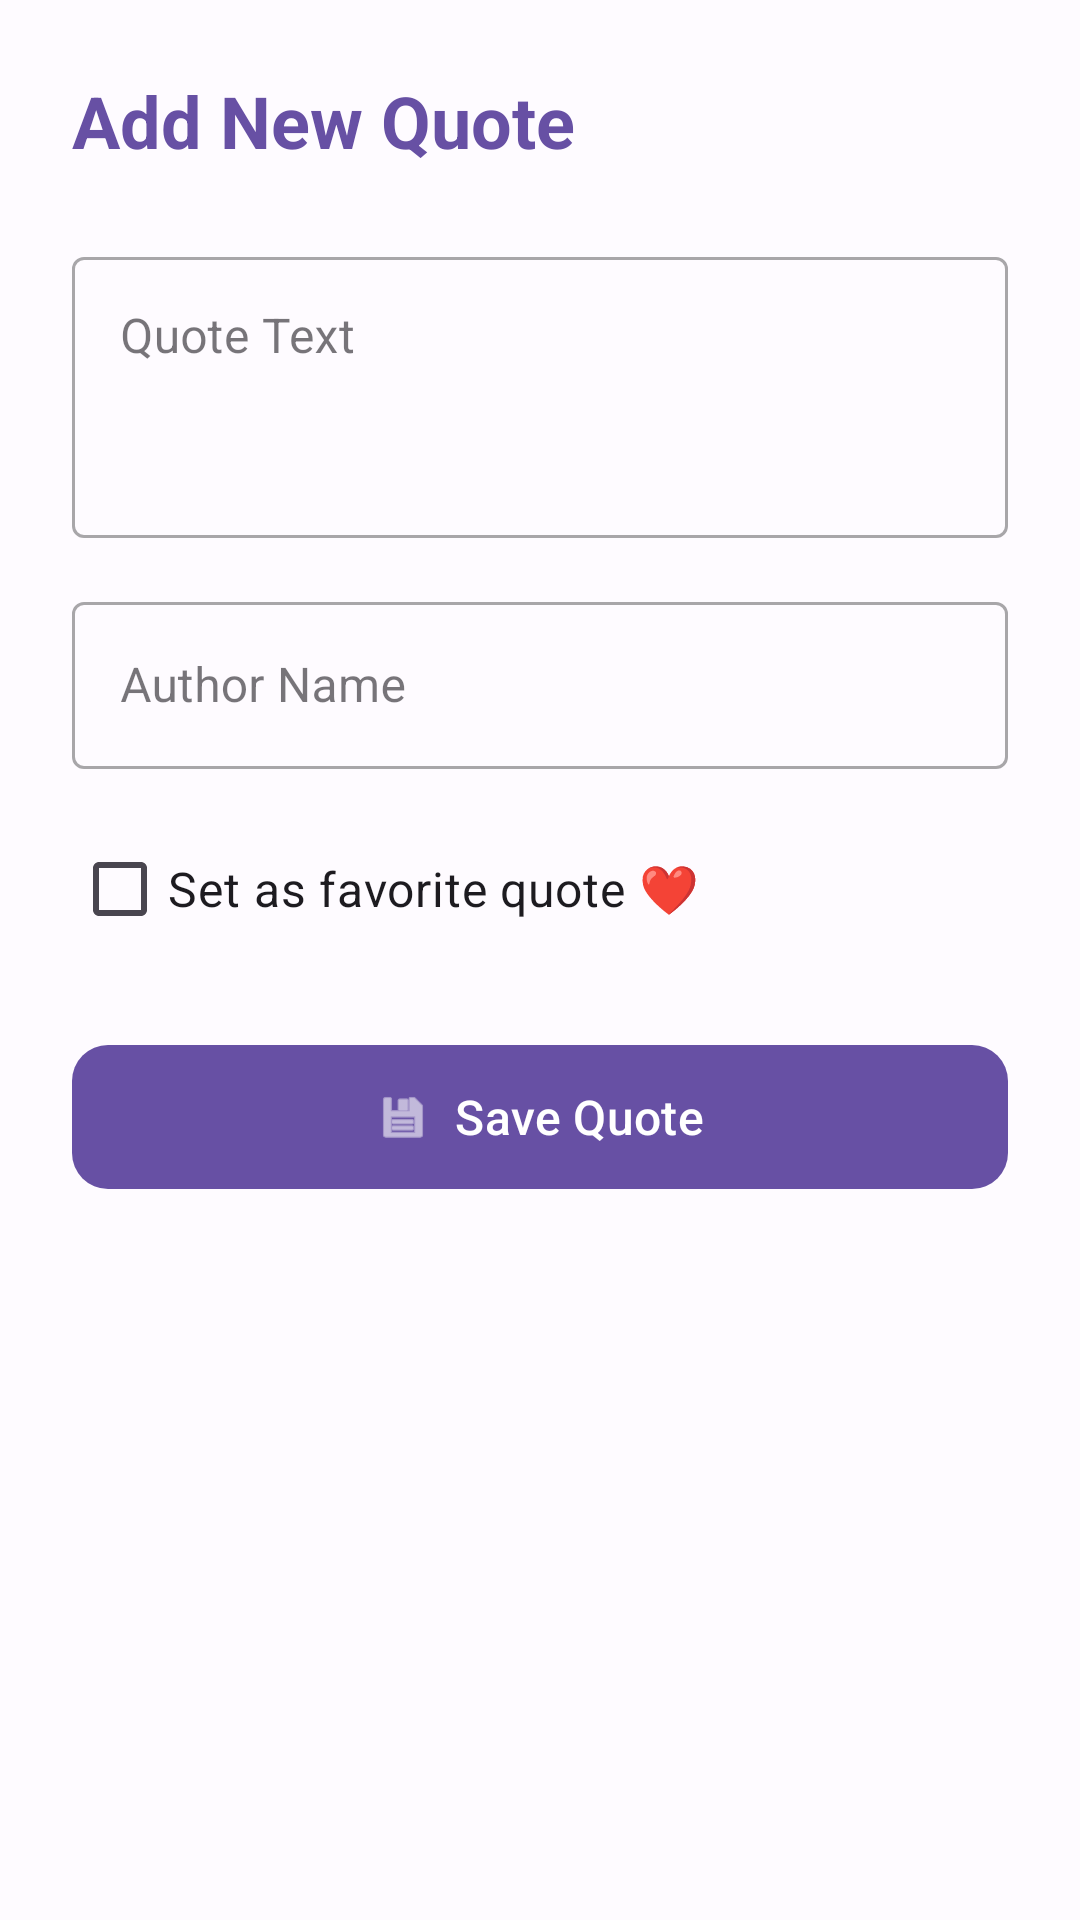

Produce the Android XML layout that renders to this screen, including the resource entries it uses.
<!-- AndroidManifest.xml: application theme Theme.MyFavoriteQuotes -->
<!-- res/layout/fragment_add_quote.xml -->
<?xml version="1.0" encoding="utf-8"?>

<ScrollView
    xmlns:android="http://schemas.android.com/apk/res/android"
    xmlns:app="http://schemas.android.com/apk/res-auto"
    android:layout_width="match_parent"
    android:layout_height="match_parent"
    android:fillViewport="true">

    <LinearLayout
        android:layout_width="match_parent"
        android:layout_height="wrap_content"
        android:orientation="vertical"
        android:padding="24dp">

        <TextView
            android:layout_width="match_parent"
            android:layout_height="wrap_content"
            android:text="Add New Quote"
            android:textSize="24sp"
            android:textStyle="bold"
            android:textColor="?attr/colorPrimary"
            android:layout_marginBottom="24dp" />

        <com.google.android.material.textfield.TextInputLayout
            android:id="@+id/tilQuoteText"
            style="@style/Widget.MaterialComponents.TextInputLayout.OutlinedBox"
            android:layout_width="match_parent"
            android:layout_height="wrap_content"
            android:layout_marginBottom="16dp"
            android:hint="Quote Text">

            <com.google.android.material.textfield.TextInputEditText
                android:id="@+id/etQuoteText"
                android:layout_width="match_parent"
                android:layout_height="wrap_content"
                android:inputType="textMultiLine"
                android:minLines="3"
                android:gravity="top" />
        </com.google.android.material.textfield.TextInputLayout>

        <com.google.android.material.textfield.TextInputLayout
            android:id="@+id/tilAuthorName"
            style="@style/Widget.MaterialComponents.TextInputLayout.OutlinedBox"
            android:layout_width="match_parent"
            android:layout_height="wrap_content"
            android:layout_marginBottom="16dp"
            android:hint="Author Name">

            <com.google.android.material.textfield.TextInputEditText
                android:id="@+id/etAuthorName"
                android:layout_width="match_parent"
                android:layout_height="wrap_content"
                android:inputType="textPersonName" />
        </com.google.android.material.textfield.TextInputLayout>

        <com.google.android.material.checkbox.MaterialCheckBox
            android:id="@+id/cbSetFavorite"
            android:layout_width="match_parent"
            android:layout_height="wrap_content"
            android:text="Set as favorite quote ❤️"
            android:layout_marginBottom="24dp"
            android:textSize="16sp" />

        <com.google.android.material.button.MaterialButton
            android:id="@+id/btnSaveQuote"
            android:layout_width="match_parent"
            android:layout_height="56dp"
            android:text="Save Quote"
            android:textSize="16sp"
            app:cornerRadius="12dp"
            app:icon="@android:drawable/ic_menu_save"
            app:iconGravity="textStart" />

    </LinearLayout>
</ScrollView>
<!-- resources referenced by this layout -->
<resources>
  <style name="Theme.MyFavoriteQuotes" parent="Theme.Material3.Light.NoActionBar">
          <item name="colorPrimary">@color/primary</item>
          <item name="colorPrimaryDark">@color/primary_dark</item>
          <item name="colorOnPrimary">@color/on_primary</item>
          <item name="colorSecondary">@color/secondary</item>
          <item name="colorOnSecondary">@color/on_secondary</item>
          <item name="android:colorBackground">@color/background_light</item>
          <item name="colorSurface">@color/surface_light</item>
          <item name="colorOnSurface">@color/on_surface_light</item>
          <item name="android:statusBarColor">@color/primary</item>
      </style>
  <color name="primary">#FF6750A4</color>
  <color name="primary_dark">#FF4A148C</color>
  <color name="on_primary">#FFFFFFFF</color>
  <color name="secondary">#FF625B71</color>
  <color name="on_secondary">#FFFFFFFF</color>
  <color name="background_light">#FFFEFBFF</color>
  <color name="surface_light">#FFFEFBFF</color>
  <color name="on_surface_light">#FF1C1B1F</color>
</resources>
